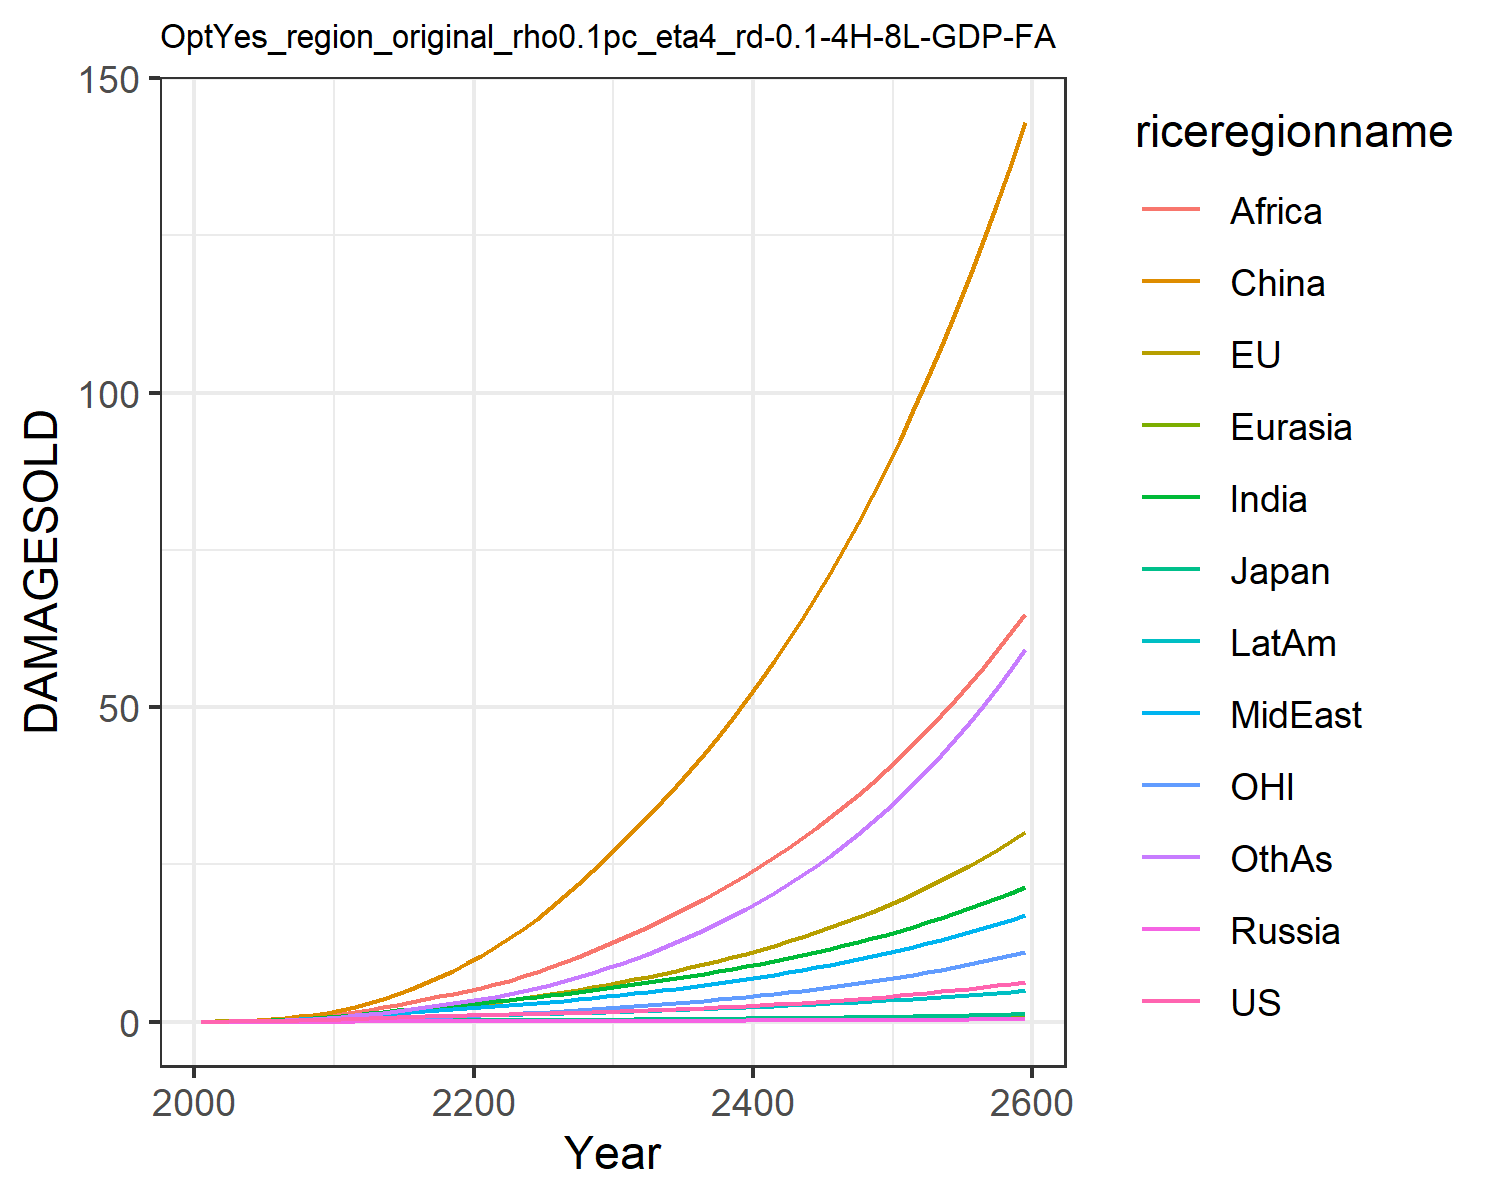

The file beside this chart, header and first rows:
0.012066173923017946, 0.01426768058107755, 0.004307133962781537, 0.001344798405836423, 0.0007250009837806598, 0.00808613291911423, 0.011667501428473642, 0.011791899436235133, 0.005434623520687957, 0.0065198882695046475, 0.004134896752636349, 0.006926659046672796
0.02179, 0.04299, 0.007441, 0.002483, 0.001398, 0.05753, 0.02711, 0.02633, 0.01492, 0.01343, 0.01527, 0.01426
0.03668, 0.06976, 0.01131, 0.003955, 0.002572, 0.1112, 0.05191, 0.04855, 0.03256, 0.02459, 0.02516, 0.02905
0.05775, 0.1095, 0.01614, 0.005882, 0.004337, 0.1914, 0.09023, 0.08245, 0.06541, 0.04128, 0.04001, 0.05413
0.08596, 0.1619, 0.02134, 0.008367, 0.006836, 0.3021, 0.1458, 0.1306, 0.1212, 0.06434, 0.05924, 0.09333
0.1212, 0.2264, 0.02808, 0.01145, 0.01014, 0.4457, 0.2184, 0.1924, 0.2031, 0.09369, 0.08239, 0.1483
0.1634, 0.3029, 0.0364, 0.01509, 0.01434, 0.6296, 0.3093, 0.2696, 0.3147, 0.1301, 0.1092, 0.2218
0.2133, 0.392, 0.04564, 0.01918, 0.01944, 0.8575, 0.4226, 0.3664, 0.4687, 0.1742, 0.1401, 0.3192
0.2709, 0.4937, 0.05563, 0.02362, 0.02542, 1.132, 0.5595, 0.4855, 0.6754, 0.226, 0.1751, 0.4443
0.3362, 0.607, 0.06613, 0.02831, 0.0322, 1.452, 0.7204, 0.6288, 0.9454, 0.2854, 0.2138, 0.6006
0.4076, 0.7416, 0.07871, 0.03411, 0.04036, 1.852, 0.9047, 0.7808, 1.255, 0.3525, 0.2601, 0.7848
0.48, 0.9004, 0.09337, 0.04112, 0.04989, 2.365, 1.107, 0.9256, 1.577, 0.424, 0.3154, 0.9918
0.5611, 1.084, 0.1099, 0.0489, 0.06048, 2.951, 1.326, 1.086, 1.929, 0.5023, 0.3796, 1.217
0.6406, 1.279, 0.1262, 0.05674, 0.07149, 3.618, 1.555, 1.249, 2.312, 0.5809, 0.4483, 1.465
0.7173, 1.484, 0.1422, 0.06447, 0.08263, 4.368, 1.788, 1.41, 2.721, 0.6579, 0.5207, 1.732
0.789, 1.696, 0.1573, 0.0718, 0.09346, 5.198, 2.018, 1.568, 3.146, 0.7303, 0.5963, 2.013
0.8548, 1.914, 0.1712, 0.07857, 0.1037, 6.104, 2.24, 1.719, 3.581, 0.7966, 0.6748, 2.303
0.9151, 2.138, 0.1842, 0.08476, 0.1132, 7.086, 2.452, 1.864, 4.022, 0.8564, 0.7565, 2.603
0.971, 2.37, 0.1963, 0.09044, 0.1221, 8.141, 2.653, 2.003, 4.468, 0.9103, 0.8416, 2.912
1.024, 2.611, 0.2079, 0.09574, 0.1304, 9.271, 2.846, 2.139, 4.917, 0.9596, 0.9308, 3.232
1.075, 2.864, 0.2192, 0.1006, 0.1386, 10.49, 3.05, 2.284, 5.399, 1.01, 1.025, 3.584
1.125, 3.132, 0.2305, 0.1052, 0.1467, 11.82, 3.273, 2.445, 5.935, 1.063, 1.124, 3.981
1.173, 3.414, 0.2418, 0.1095, 0.1546, 13.25, 3.502, 2.613, 6.548, 1.117, 1.228, 4.412
1.222, 3.711, 0.253, 0.1136, 0.1624, 14.78, 3.735, 2.788, 7.212, 1.169, 1.338, 4.875
1.272, 4.023, 0.2646, 0.1177, 0.1702, 16.4, 3.974, 2.969, 7.921, 1.223, 1.453, 5.372
1.325, 4.354, 0.2767, 0.1218, 0.1781, 18.12, 4.221, 3.159, 8.675, 1.277, 1.576, 5.907
1.382, 4.705, 0.2895, 0.1262, 0.1862, 19.94, 4.479, 3.36, 9.476, 1.335, 1.706, 6.485
1.444, 5.077, 0.3032, 0.1309, 0.1948, 21.87, 4.749, 3.571, 10.32, 1.395, 1.843, 7.108
1.51, 5.471, 0.3178, 0.1358, 0.2037, 23.91, 5.032, 3.793, 11.22, 1.459, 1.989, 7.776
1.582, 5.888, 0.3333, 0.141, 0.2131, 26.06, 5.328, 4.026, 12.16, 1.526, 2.142, 8.492
1.656, 6.315, 0.3491, 0.1463, 0.2225, 28.26, 5.629, 4.264, 13.13, 1.593, 2.3, 9.242
1.731, 6.745, 0.3648, 0.1515, 0.2319, 30.46, 5.931, 4.504, 14.11, 1.659, 2.459, 10.02
1.811, 7.187, 0.3811, 0.1569, 0.2415, 32.72, 6.243, 4.752, 15.12, 1.728, 2.622, 10.83
1.895, 7.645, 0.398, 0.1626, 0.2515, 35.05, 6.566, 5.009, 16.17, 1.799, 2.791, 11.69
1.983, 8.123, 0.4157, 0.1685, 0.2618, 37.47, 6.901, 5.276, 17.26, 1.874, 2.967, 12.6
2.076, 8.621, 0.4342, 0.1747, 0.2724, 39.99, 7.249, 5.554, 18.39, 1.951, 3.151, 13.55
2.175, 9.141, 0.4536, 0.1811, 0.2835, 42.6, 7.612, 5.843, 19.57, 2.031, 3.343, 14.56
2.278, 9.684, 0.4738, 0.1879, 0.295, 45.31, 7.988, 6.145, 20.79, 2.115, 3.543, 15.63
2.387, 10.25, 0.4949, 0.1949, 0.3068, 48.14, 8.38, 6.458, 22.07, 2.202, 3.752, 16.74
2.501, 10.84, 0.5169, 0.2021, 0.3191, 51.08, 8.787, 6.784, 23.39, 2.292, 3.971, 17.92
2.621, 11.46, 0.5398, 0.2097, 0.3317, 54.13, 9.21, 7.124, 24.77, 2.385, 4.199, 19.16
2.747, 12.11, 0.5637, 0.2175, 0.3448, 57.31, 9.65, 7.477, 26.2, 2.483, 4.437, 20.47
2.879, 12.78, 0.5886, 0.2256, 0.3583, 60.62, 10.11, 7.844, 27.69, 2.583, 4.686, 21.84
3.017, 13.48, 0.6146, 0.234, 0.3722, 64.06, 10.58, 8.227, 29.24, 2.688, 4.946, 23.28
3.162, 14.22, 0.6415, 0.2427, 0.3866, 67.64, 11.08, 8.624, 30.86, 2.796, 5.217, 24.8
3.313, 14.99, 0.6696, 0.2517, 0.4014, 71.37, 11.59, 9.038, 32.54, 2.908, 5.5, 26.39
3.472, 15.79, 0.6988, 0.261, 0.4167, 75.25, 12.12, 9.469, 34.28, 3.024, 5.796, 28.07
3.637, 16.62, 0.7292, 0.2707, 0.4325, 79.29, 12.68, 9.917, 36.1, 3.145, 6.105, 29.83
3.811, 17.5, 0.7608, 0.2806, 0.4488, 83.5, 13.26, 10.38, 38, 3.269, 6.427, 31.68
3.992, 18.41, 0.7936, 0.291, 0.4657, 87.88, 13.86, 10.87, 39.97, 3.399, 6.764, 33.62
4.182, 19.36, 0.8278, 0.3016, 0.483, 92.44, 14.48, 11.37, 42.03, 3.533, 7.116, 35.65
4.381, 20.36, 0.8634, 0.3127, 0.5009, 97.19, 15.13, 11.9, 44.17, 3.672, 7.483, 37.79
4.588, 21.4, 0.9004, 0.3241, 0.5195, 102.1, 15.81, 12.45, 46.39, 3.816, 7.867, 40.04
4.806, 22.48, 0.9389, 0.336, 0.5386, 107.3, 16.51, 13.02, 48.72, 3.966, 8.268, 42.39
5.033, 23.62, 0.979, 0.3482, 0.5583, 112.6, 17.25, 13.61, 51.14, 4.121, 8.686, 44.87
5.27, 24.8, 1.021, 0.3609, 0.5787, 118.2, 18.01, 14.23, 53.66, 4.282, 9.123, 47.47
5.519, 26.04, 1.064, 0.374, 0.5998, 124.1, 18.81, 14.87, 56.28, 4.449, 9.579, 50.19
5.779, 27.33, 1.109, 0.3875, 0.6215, 130.1, 19.64, 15.54, 59.02, 4.622, 10.06, 53.05
6.05, 28.67, 1.156, 0.4016, 0.644, 136.4, 20.5, 16.24, 61.88, 4.802, 10.55, 56.05
6.334, 30.08, 1.205, 0.4161, 0.6673, 143, 21.4, 16.97, 64.85, 4.988, 11.07, 59.19
